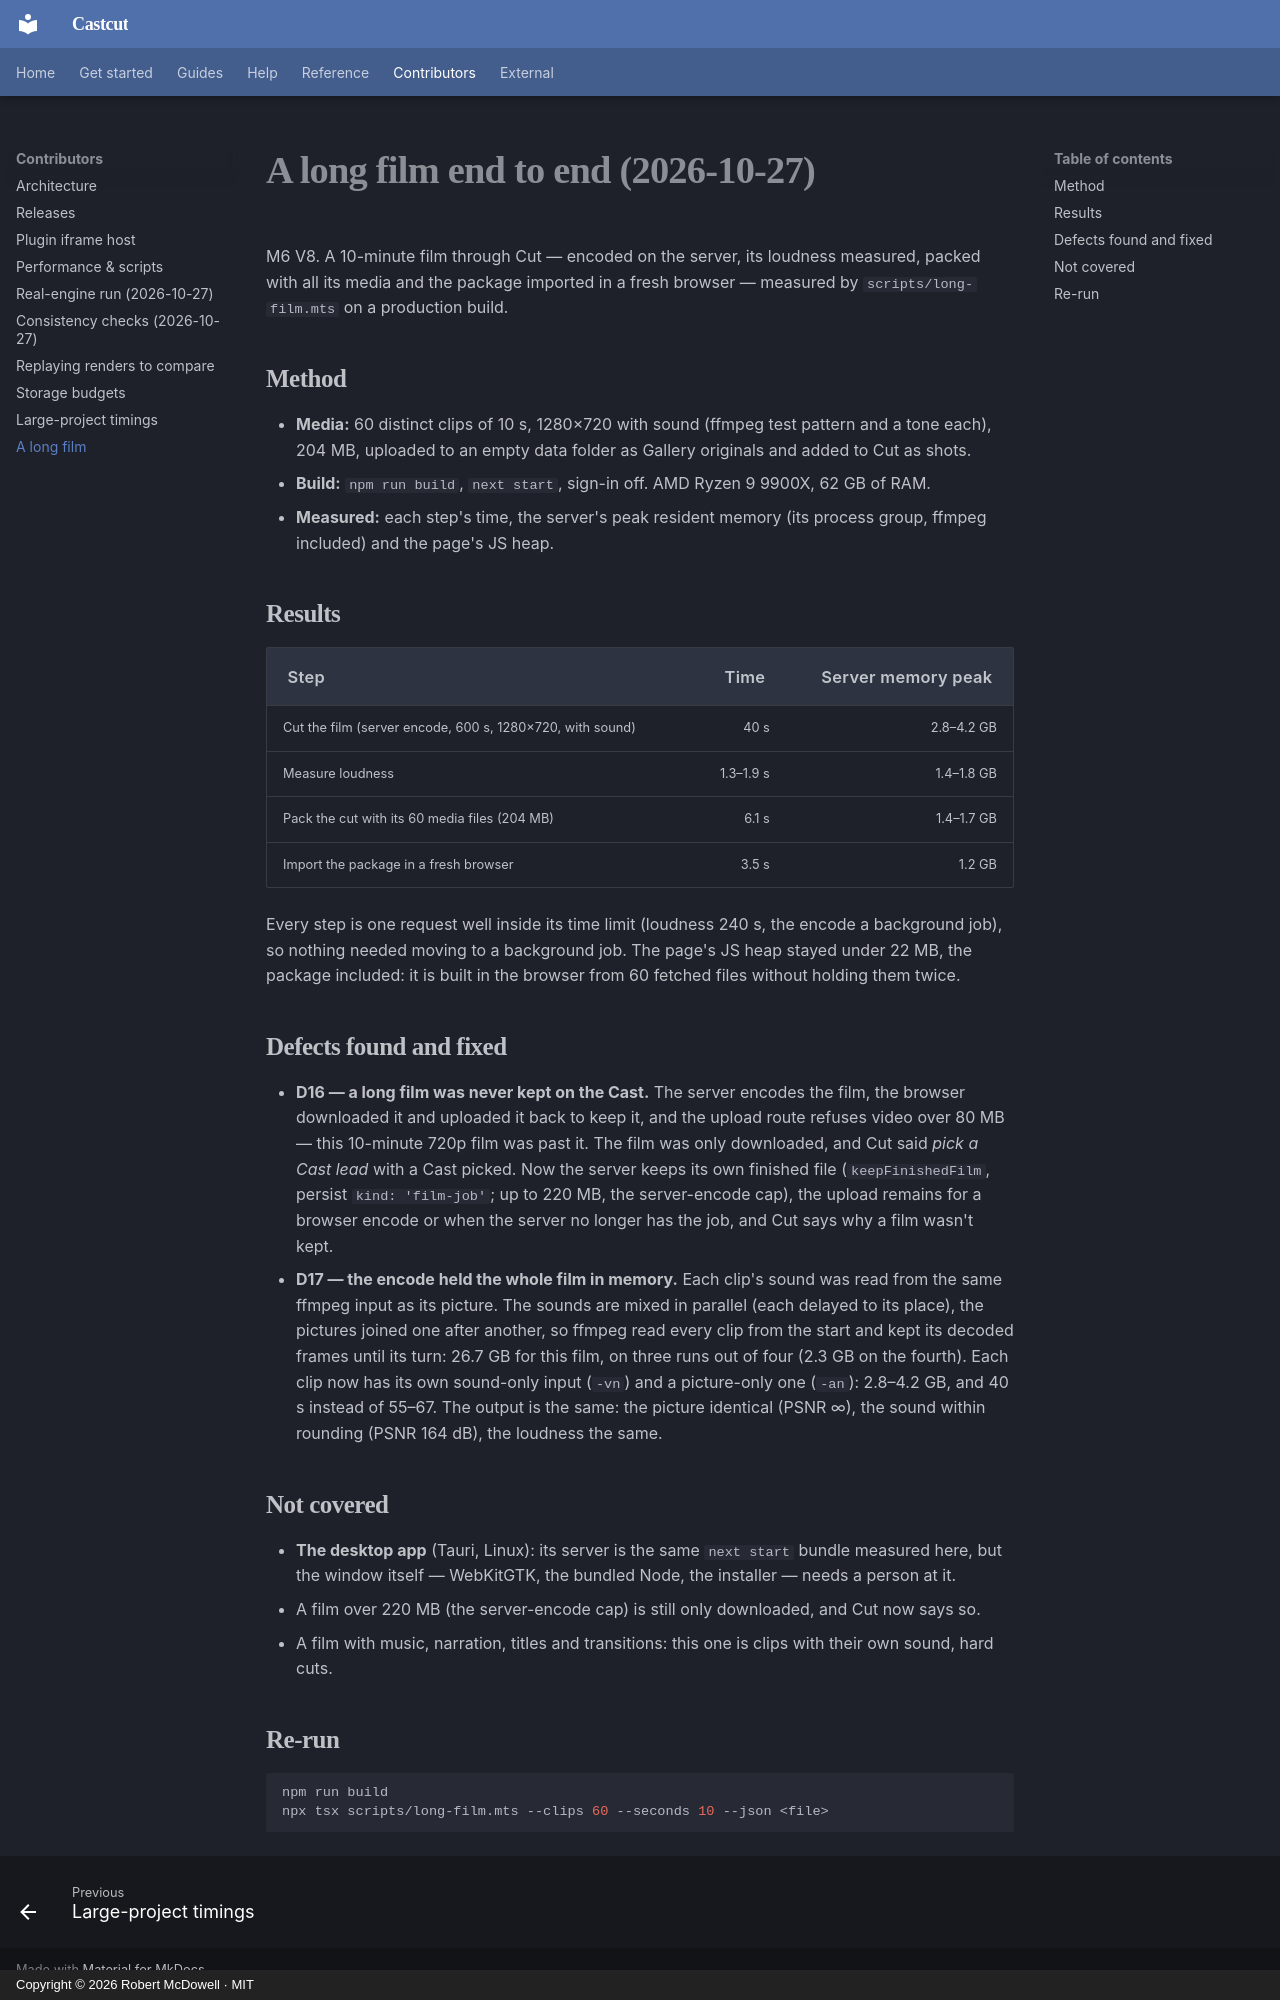

repository: doodersrage/castcut · page: performance/long-film/index.html · generator: mkdocs · copyright: Copyright © 2026 Robert McDowell · MIT

# A long film end to end (2026-10-27)

M6 V8. A 10-minute film through Cut — encoded on the server, its loudness measured, packed with
all its media and the package imported in a fresh browser — measured by
`scripts/long-film.mts` on a production build.

## Method

- **Media:** 60 distinct clips of 10 s, 1280×720 with sound (ffmpeg test pattern and a tone
  each), 204 MB, uploaded to an empty data folder as Gallery originals and added to Cut as shots.
- **Build:** `npm run build`, `next start`, sign-in off. AMD Ryzen 9 9900X, 62 GB of RAM.
- **Measured:** each step's time, the server's peak resident memory (its process group, ffmpeg
  included) and the page's JS heap.

## Results

| Step                                                      |      Time | Server memory peak |
| --------------------------------------------------------- | --------: | -----------------: |
| Cut the film (server encode, 600 s, 1280×720, with sound) |      40 s |         2.8–4.2 GB |
| Measure loudness                                          | 1.3–1.9 s |         1.4–1.8 GB |
| Pack the cut with its 60 media files (204 MB)             |     6.1 s |         1.4–1.7 GB |
| Import the package in a fresh browser                     |     3.5 s |             1.2 GB |

Every step is one request well inside its time limit (loudness 240 s, the encode a background
job), so nothing needed moving to a background job. The page's JS heap stayed under 22 MB, the
package included: it is built in the browser from 60 fetched files without holding them twice.

## Defects found and fixed

- **D16 — a long film was never kept on the Cast.** The server encodes the film, the browser
  downloaded it and uploaded it back to keep it, and the upload route refuses video over 80 MB —
  this 10-minute 720p film was past it. The film was only downloaded, and Cut said _pick a Cast lead_
  with a Cast picked. Now the server keeps its own finished file (`keepFinishedFilm`, persist
  `kind: 'film-job'`; up to 220 MB, the server-encode cap), the upload remains for a browser
  encode or when the server no longer has the job, and Cut says why a film wasn't kept.
- **D17 — the encode held the whole film in memory.** Each clip's sound was read from the same
  ffmpeg input as its picture. The sounds are mixed in parallel (each delayed to its place), the
  pictures joined one after another, so ffmpeg read every clip from the start and kept its decoded
  frames until its turn: 26.7 GB for this film, on three runs out of four (2.3 GB on the fourth).
  Each clip now has its own sound-only input (`-vn`) and a picture-only one (`-an`): 2.8–4.2 GB,
  and 40 s instead of 55–67. The output is the same: the picture identical (PSNR ∞), the sound
  within rounding (PSNR 164 dB), the loudness the same.

## Not covered

- **The desktop app** (Tauri, Linux): its server is the same `next start` bundle measured here,
  but the window itself — WebKitGTK, the bundled Node, the installer — needs a person at it.
- A film over 220 MB (the server-encode cap) is still only downloaded, and Cut now says so.
- A film with music, narration, titles and transitions: this one is clips with their own sound,
  hard cuts.

## Re-run

```bash
npm run build
npx tsx scripts/long-film.mts --clips 60 --seconds 10 --json <file>
```
